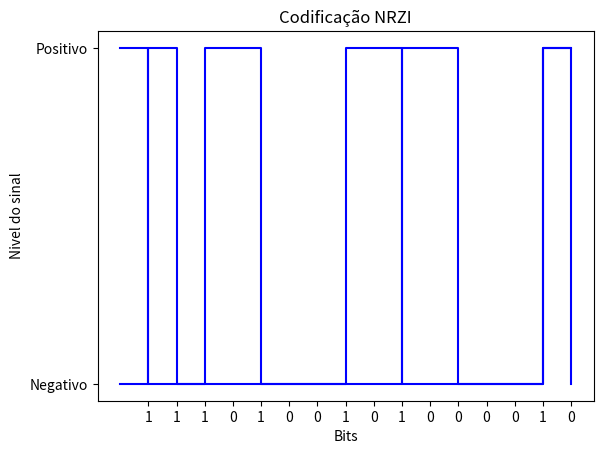

Python code for this plot:
import matplotlib.pyplot as plt
import random

# 0: sem transição; 1: transição positivo/negativo
def NRZI_Code(lista_de_bits: list, nivel_inicial: int):
    lista_transicao = []
    
    if (nivel_inicial == -1):
        # -1: Sinal Negativo; 1: Sinal Positivo
        transicao = nivel_inicial
        lista_transicao.append(transicao) 
        for i in range(len(lista_de_bits)):
            if (lista_de_bits[i] == 0 and transicao == -1):
                lista_transicao.append(-1)
            elif (lista_de_bits[i] == 0 and transicao == 1):
                lista_transicao.append(1)
            elif (lista_de_bits[i] == 1 and transicao == -1):
                lista_transicao.append(1)
                transicao = 1
            elif (lista_de_bits[i] == 1 and transicao == 1):
                lista_transicao.append(-1)
                transicao = -1
    
    elif (nivel_inicial == 1):
        # -1: Sinal Negativo; 1: Sinal Positivo
        transicao = nivel_inicial
        lista_transicao.append(transicao)
        for i in range(len(lista_de_bits)):
            if (lista_de_bits[i] == 0 and transicao == -1):
                lista_transicao.append(-1)
            elif (lista_de_bits[i] == 0 and transicao == 1):
                lista_transicao.append(1)
            elif (lista_de_bits[i] == 1 and transicao == -1):
                lista_transicao.append(1)
                transicao = 1
            elif (lista_de_bits[i] == 1 and transicao == 1):
                lista_transicao.append(-1)
                transicao = -1
    
    return lista_transicao

def plotGraphNRZI(lista_bits: list):
    listaNivel = [-1, 1] # -1: baixo | 1: alto
    listaNivel_S = ["Negativo", "Positivo"]
    
    # Escolhe um nível inicial aleatório 
    listaTransicao = NRZI_Code(lista_bits, listaNivel[random.randint(0, 1)])
    
    # Plot por passo: y se mantém constante até o próximo x, onde ocorre a transição
    plt.step(range(-1, len(listaTransicao) - 1), listaTransicao, color="blue", where="post")
    
    # Rótulação do gráfico
    plt.title("Codificação NRZI")
    plt.xlabel("Bits")
    plt.ylabel("Nivel do sinal")

    plt.xticks(range(len(lista_bits)), lista_bits) # Representação dos bits no eixo x

    plt.yticks(listaNivel, listaNivel_S) # Representação do nível do sinal no eixo y

    plt.show() # Exibe o gráfico

# Teste 1
lista1bits = [1, 0, 0, 0, 0, 0, 0, 0, 0, 1, 0, 1, 0, 0, 1, 1]
plotGraphNRZI(lista1bits)

# Teste 2
lista2bits = [1, 1, 1, 0, 1, 0, 0, 1, 0, 1, 0, 0, 0, 0, 1, 0]
plotGraphNRZI(lista2bits)